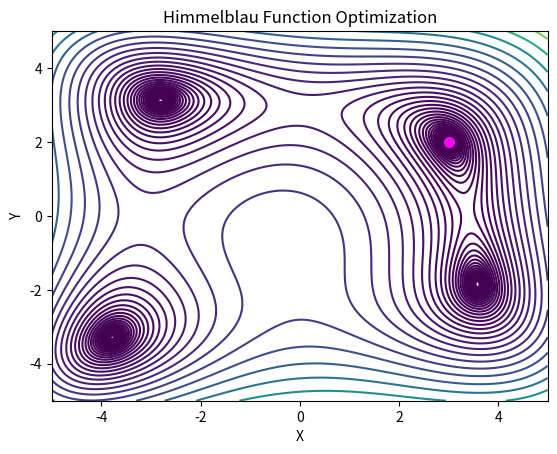

Write the Python code that produced this figure.
# Title: Optimization on the Himmelblau Function using Momentum-based Gradient Descent
# This code performs optimization on the Himmelblau function using a momentum-based gradient descent method.
# The optimization uses a momentum term to help smooth the descent path and achieve faster convergence.


#-------------------------------------------------------------------------------------------------------
# Key Components:
# - Himmelblau Function:
#   Defines the Himmelblau function, a well-known benchmark function used for testing optimization algorithms.
#   The function takes two variables, x and y, and is commonly used to test gradient-based optimization techniques.

#-------------------------------------------------------------------------------------------------------
# - Gradient Calculation:
#   The gradient of the Himmelblau function is computed for both x and y, guiding the descent steps during optimization.

#-------------------------------------------------------------------------------------------------------
# - 3D Plot Setup:
#   Uses numpy's linspace and meshgrid to generate a 2D grid of points representing the domain of the Himmelblau function.
#   The surface plot visually displays the function's 3D landscape.

#-------------------------------------------------------------------------------------------------------
# - Momentum-based Gradient Descent:
#   * The optimization starts at the initial position `[0.0, 0.0]` with velocity initialized to zero.
#   * At each iteration, the gradient of the Himmelblau function at the current position is calculated.
#   * The momentum term is updated using the equation `velocity = gamma * velocity + learning_rate * gradient`, 
#     where `gamma` is the momentum coefficient and `learning_rate` controls the step size.
#   * The current position is then updated using `current_pos = current_pos - velocity`, and the new position is printed.
#   * A 3D surface plot (using `matplotlib`) is updated at each step, visualizing the optimization process.

#-------------------------------------------------------------------------------------------------------
# - Visualization:
#   * The surface plot is updated in real-time to show the optimization path on the Himmelblau function's surface.
#   * The current position is marked in magenta on the plot to highlight the optimization process.
#   * The plot is animated using `plt.pause(0.001)` to visualize the movement of the optimization process.

#-------------------------------------------------------------------------------------------------------
# Final Output:
# - A real-time 3D surface plot showing the optimization path of the momentum-based gradient descent method.
# - The plot visually demonstrates how the optimizer converges towards the minimum of the Himmelblau function.


# -----------------------------------------------------------------------------------------------
#  1st Code begins below:


# import numpy as np
# import matplotlib.pyplot as plt


# def Himmelblau_Function(point):
#     x, y = point
#     return (x**2 + y - 11)**2 + (x + y**2 - 7)**2


# def Himmelblau_Function_gradient(point):
#     x, y = point
#     df_dx = 2 * (x**2 + y - 11) * 2 * x + 2 * (x + y**2 - 7)
#     df_dy = 2 * (x**2 + y - 11) + 2 * (x + y**2 - 7) * 2 * y
#     return np.array([df_dx, df_dy])


# x = np.linspace(-5, 5, 500)
# y = np.linspace(-5, 5, 500)
# X, Y = np.meshgrid(x, y)

# Z = Himmelblau_Function([X, Y])

# current_pos = np.array([0.0, 0.0])

# ax = plt.subplot(projection="3d", computed_zorder=False)

# for _ in range(200):
#     learning_rate = 0.01
#     gamma = 0.75
#     velocity = np.array([0.0, 0.0])

#     gradient = Himmelblau_Function_gradient(current_pos)

#     velocity = gamma * velocity + learning_rate * gradient

#     current_pos = current_pos - velocity

#     z = Himmelblau_Function(current_pos)
#     print(
#         f"Current position: {current_pos[0]:.6f}, {current_pos[1]:.6f}, {z:.6f}")

#     ax.clear()
#     ax.plot_surface(X, Y, Z, cmap="viridis")
#     ax.scatter(current_pos[0], current_pos[1], z,
#                color='magenta', s=50, zorder=5)
#     ax.set_xlabel('X')
#     ax.set_ylabel('Y')
#     ax.set_zlabel('Z')
#     ax.set_title('Himmelblau Function Optimization Using Momentum')
#     plt.pause(0.001)

# plt.show()

#-------------------------------------------------------------------------------------------------------
# 2nd  Code  for  Contour Maps

import numpy as np
import matplotlib.pyplot as plt


def Himmelblau_Function(point):
    x, y = point
    return (x**2 + y - 11)**2 + (x + y**2 - 7)**2


def Himmelblau_Function_gradient(point):
    x, y = point
    df_dx = 2 * (x**2 + y - 11) * 2 * x + 2 * (x + y**2 - 7)
    df_dy = 2 * (x**2 + y - 11) + 2 * (x + y**2 - 7) * 2 * y
    return np.array([df_dx, df_dy])


x = np.linspace(-5, 5, 500)
y = np.linspace(-5, 5, 500)
X, Y = np.meshgrid(x, y)

Z = Himmelblau_Function([X, Y])

current_pos = np.array([0.0, 0.0])

for _ in range(100):
    learning_rate = 0.01
    gamma = 0.75
    velocity = np.array([0.0, 0.0])

    gradient = Himmelblau_Function_gradient(current_pos)

    velocity = gamma * velocity + learning_rate * gradient

    current_pos = current_pos - velocity

    z = Himmelblau_Function(current_pos)
    print(
        f"Current position: {current_pos[0]:.6f}, {current_pos[1]:.6f}, {z:.6f}")
    
    plt.clf()
    plt.contour(X, Y, Z, levels = np.logspace(-1, 3, 40),cmap="viridis")
    plt.scatter(current_pos[0], current_pos[1],color='magenta',s=50, zorder=5)
    plt.xlabel('X')
    plt.ylabel('Y')
    plt.title('Himmelblau Function Optimization')
    plt.pause(0.001)

plt.show()
